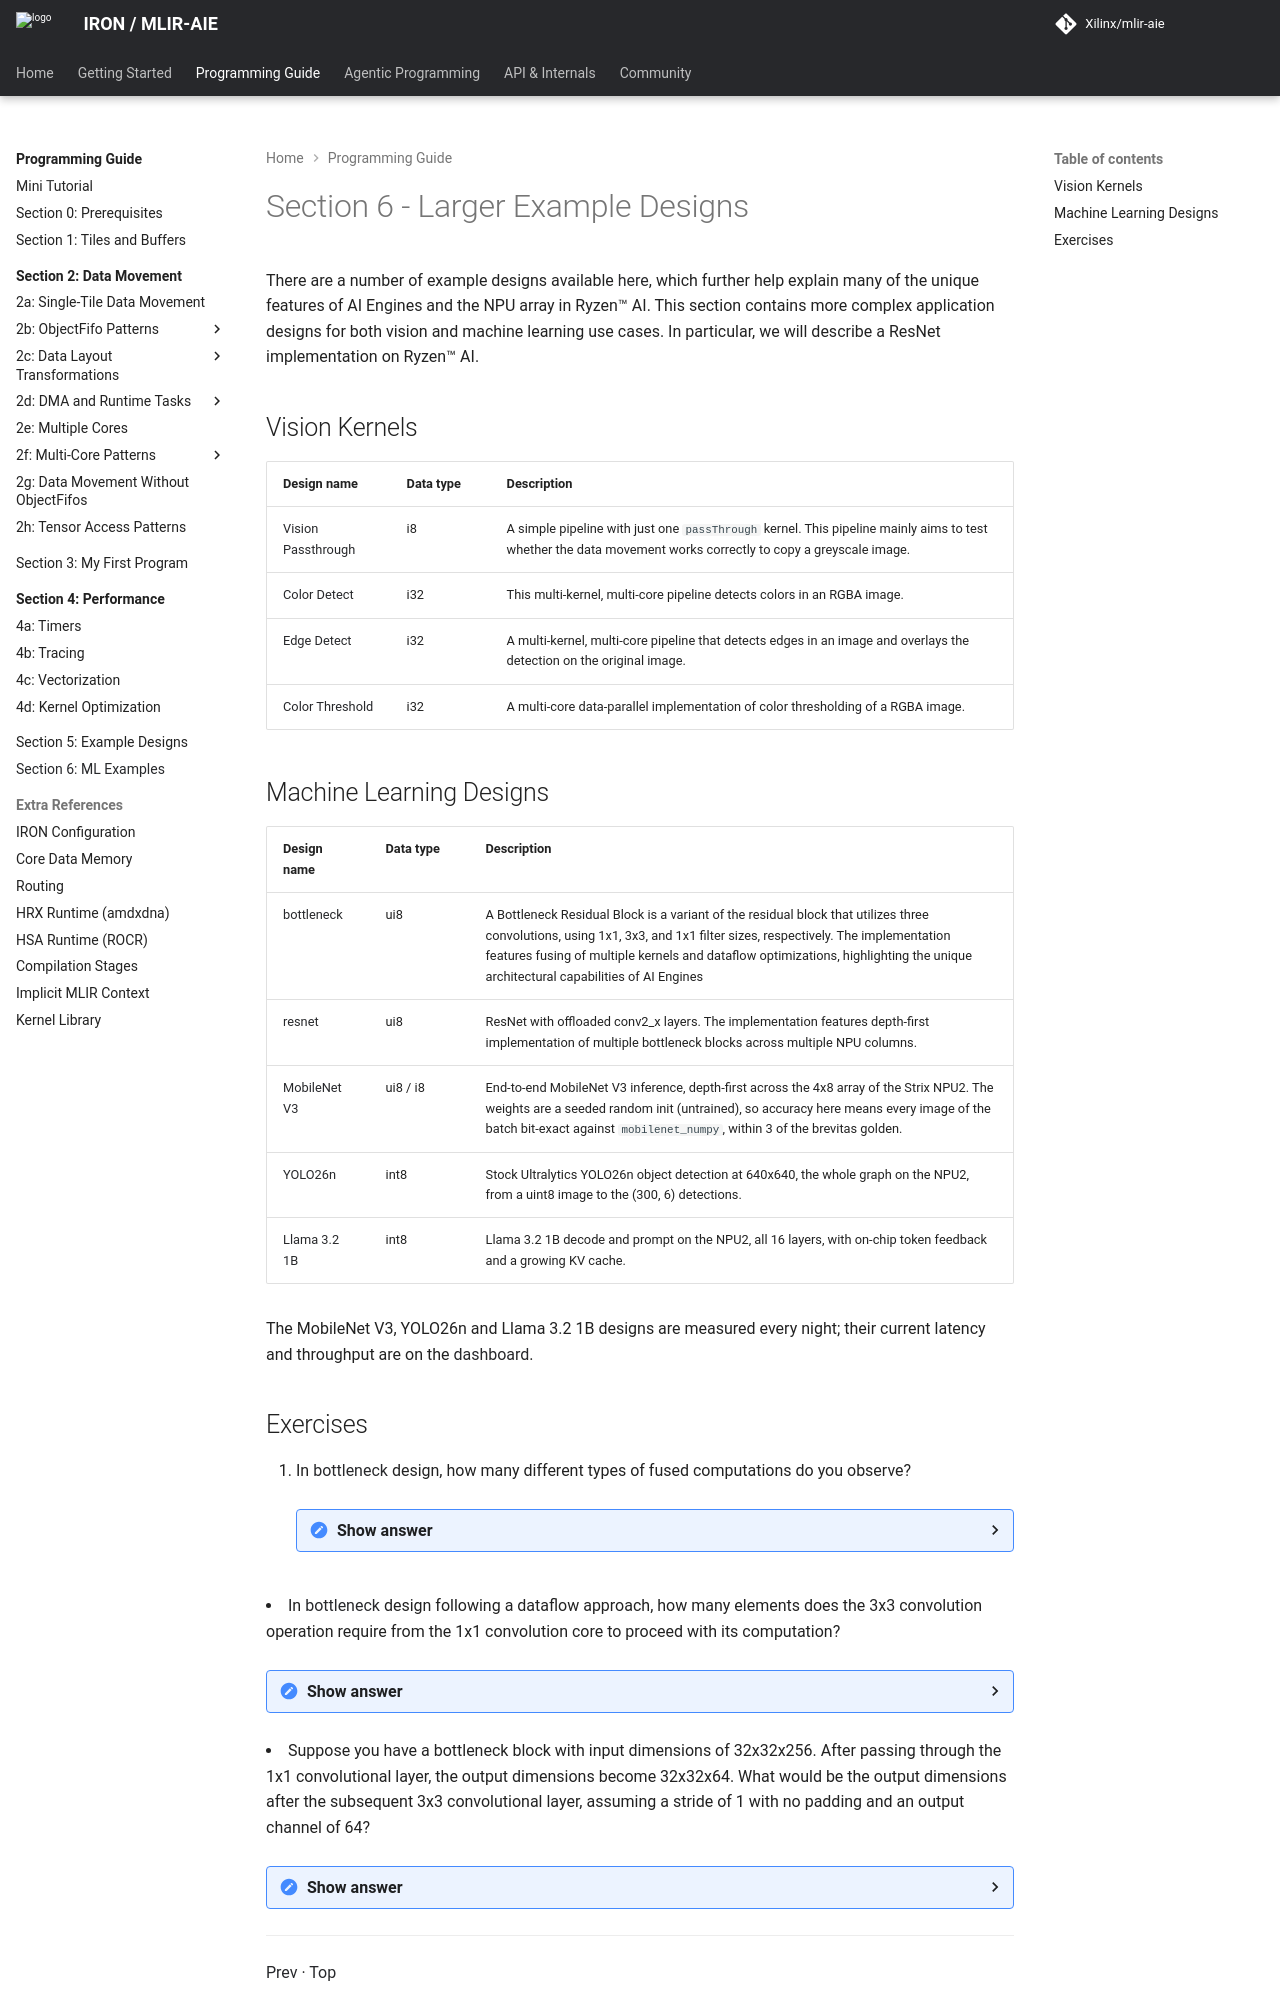

repository: Xilinx/mlir-aie · page: 1.4.5/programming_guide/section-6/index.html · generator: mkdocs

<!---//===- README.md --------------------------*- Markdown -*-===//
//
// Copyright (C) 2024-2026 Advanced Micro Devices, Inc.
// SPDX-License-Identifier: Apache-2.0 WITH LLVM-exception
//
//===----------------------------------------------------------------------===//-->

# Section 6 - Larger Example Designs

There are a number of example designs available [here](../../programming_examples/), which further help explain many of the unique features of AI Engines and the NPU array in Ryzen™ AI. This section contains more complex application designs for both vision and machine learning use cases. In particular, we will describe a ResNet implementation on Ryzen™ AI.

## Vision Kernels

| Design name | Data type | Description |
|-|-|-|
| [Vision Passthrough](../../programming_examples/vision/vision_passthrough/) | i8 | A simple pipeline with just one `passThrough` kernel. This pipeline mainly aims to test whether the data movement works correctly to copy a greyscale image. |
| [Color Detect](../../programming_examples/vision/color_detect/) | i32 | This multi-kernel, multi-core pipeline detects colors in an RGBA image. |
| [Edge Detect](../../programming_examples/vision/edge_detect/) | i32 | A multi-kernel, multi-core pipeline that detects edges in an image and overlays the detection on the original image. |
| [Color Threshold](../../programming_examples/vision/color_threshold/) | i32 | A multi-core data-parallel implementation of color thresholding of a RGBA image. |


## Machine Learning Designs

| Design name | Data type | Description |
|-|-|-|
|[bottleneck](../../programming_examples/ml/bottleneck/)|ui8|A Bottleneck Residual Block is a variant of the residual block that utilizes three convolutions, using 1x1, 3x3, and 1x1 filter sizes, respectively. The implementation features fusing of multiple kernels and dataflow optimizations, highlighting the unique architectural capabilities of AI Engines|
|[resnet](../../programming_examples/ml/resnet/)|ui8|ResNet with offloaded conv2_x layers. The implementation features depth-first implementation of multiple bottleneck blocks across multiple NPU columns.|
|[MobileNet V3](../../programming_examples/ml/mobilenet/)|ui8 / i8|End-to-end MobileNet V3 inference, depth-first across the 4x8 array of the Strix NPU2. The weights are a seeded random init (untrained), so accuracy here means every image of the batch bit-exact against `mobilenet_numpy`, within 3 of the brevitas golden.|
|[YOLO26n](../../programming_examples/ml/yolo26n/)|int8|Stock Ultralytics YOLO26n object detection at 640x640, the whole graph on the NPU2, from a uint8 image to the (300, 6) detections.|
|[Llama 3.2 1B](../../programming_examples/ml/llama_3_2_1b/)|int8|Llama 3.2 1B decode and prompt on the NPU2, all 16 layers, with on-chip token feedback and a growing KV cache.|

The MobileNet V3, YOLO26n and Llama 3.2 1B designs are measured every night; their current latency and throughput are on the [dashboard](https://xilinx.github.io/mlir-aie/dashboard/).
